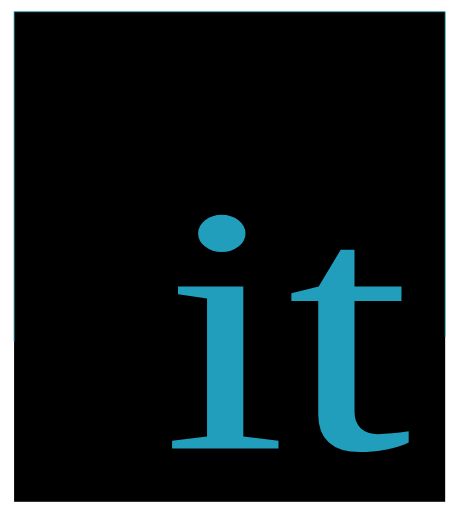
t = 0.00 s
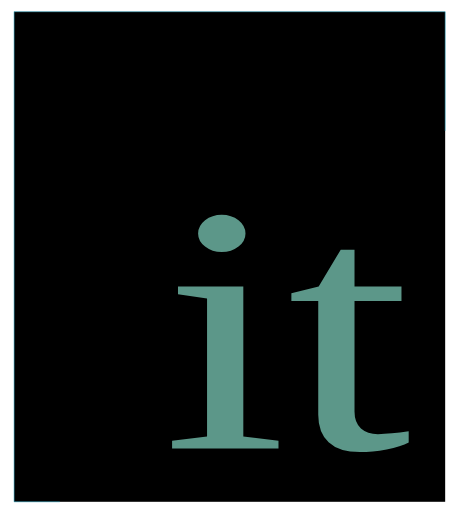
t = 0.53 s
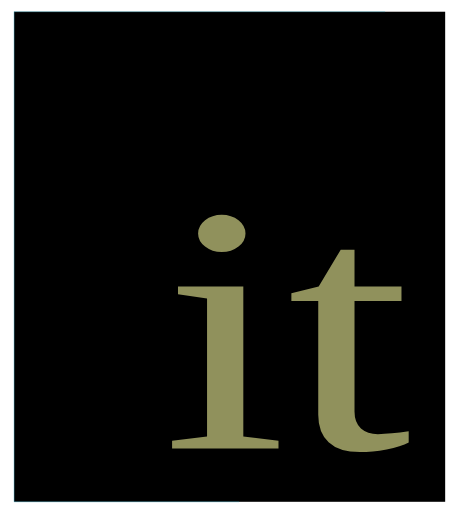
t = 1.05 s
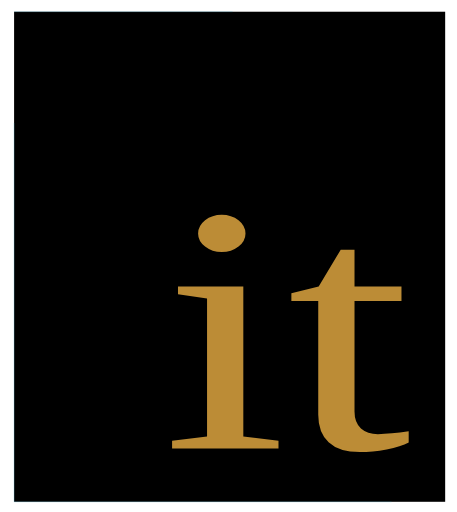
t = 1.58 s
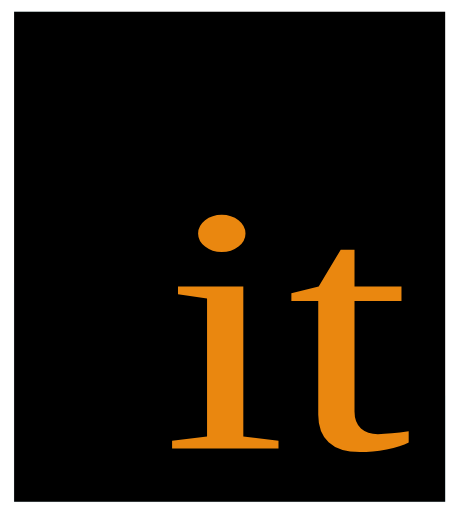
t = 2.33 s
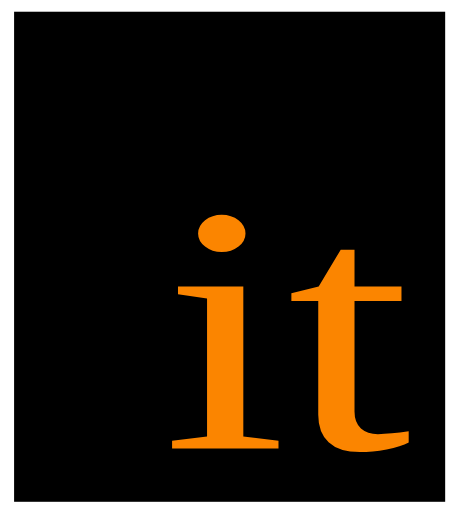
t = 3.00 s

The animated SVG that drew these frames (rendered in a browser with its animation timeline set to each time). Animation: 2 CSS @keyframes rules; one cycle of 3.00 s.

<?xml version="1.0" encoding="utf-8"?>
<!-- Generator: Adobe Illustrator 23.1.1, SVG Export Plug-In . SVG Version: 6.00 Build 0)  -->
<svg version="1.1" id="Camada_1" xmlns="http://www.w3.org/2000/svg" xmlns:xlink="http://www.w3.org/1999/xlink" x="0px" y="0px"
	 width="604px" height="677px" viewBox="0 0 604 677" style="enable-background:new 0 0 604 677;" xml:space="preserve">
<style type="text/css">

	@keyframes changeColor {
		from{
			fill: #219ebc
		}
		to{
			fill: #FB8500
		}
	}

	@keyframes lineGrow {
		0{
			stroke:#219ebc
			stroke-dasharray: 1000;
			stroke-dashoffset: 1000;
		}
		70%{
			stroke:#000000
			stroke-dasharray: 1000
			stroke-dashoffset: 100;
		}

		100%{
			stroke:transparent;
			stroke-dashoffset: 1000;
		}
	}

	.st0{
		stroke:#219EBC;
		stroke-miterlimit:10;
		stroke-dasharray:1000;
		stroke-offset: 1000;
		animation: lineGrow 3s forwards ease-out;
		}
	.st1{
		fill:#BCBCBC;
		stroke:#000000;
		stroke-miterlimit:10;
		}
	.st2{
		fill:#FB8500;
		animation: changeColor 3s forwards ease-out;
		}
	.st3{
		font-family:'SinhalaSangamMN-Bold';
		}
	.st4{
		font-size:467.2943px;
		}
</style>
<rect x="18.5" y="15.5" class="st0" width="570" height="648"/>
<polygon class="st1" points="974.7,725.5 974.5,725.6 974.6,725.4 "/>
<polygon class="st1" points="974.7,725.5 974.5,725.6 974.6,725.4 "/>
<text transform="matrix(1.266 0 0 1 215 593.1963)" class="st2 st3 st4">it</text>
</svg>
